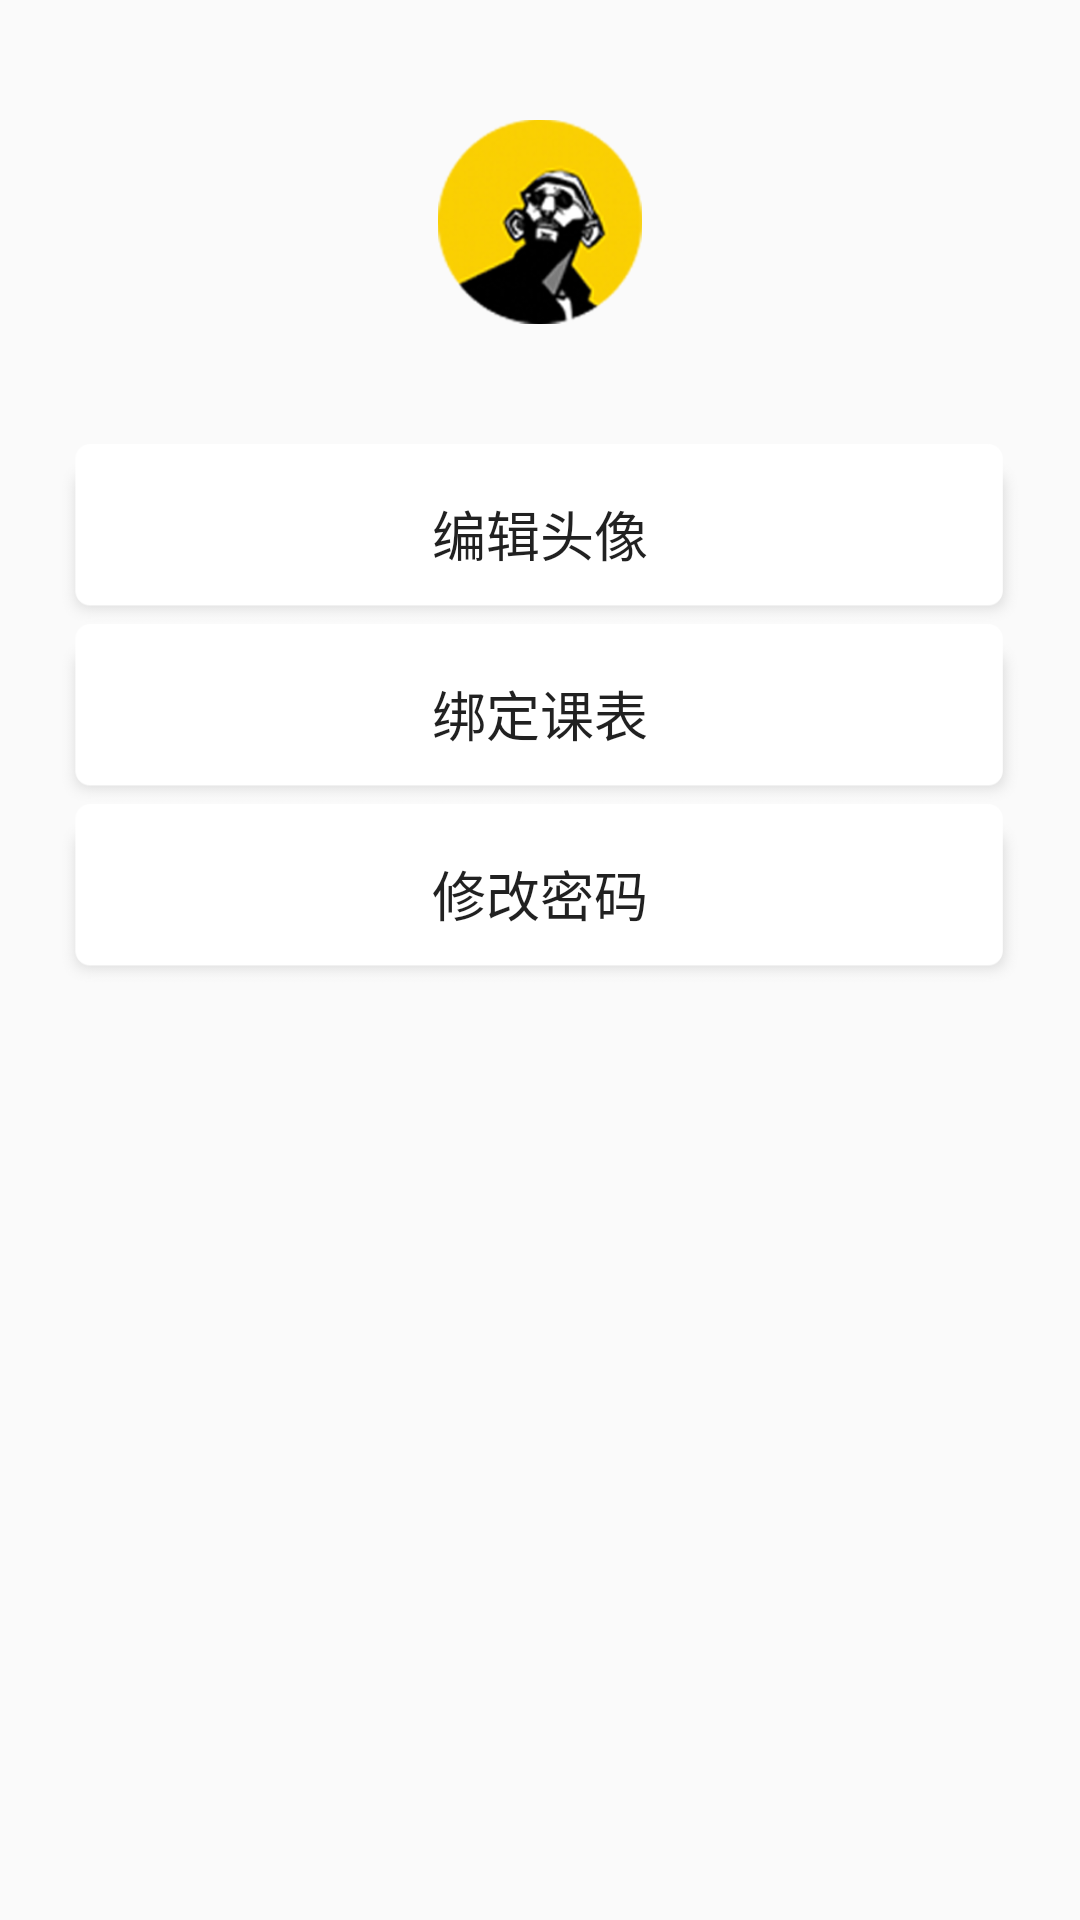

This screen was rendered from an Android layout file. Write that file and the resources it references.
<!-- AndroidManifest.xml: application theme AppTheme.NoActionBar -->
<!-- res/layout/activity_setting_acount.xml -->
<?xml version="1.0" encoding="utf-8"?>
<LinearLayout xmlns:android="http://schemas.android.com/apk/res/android"
    android:layout_width="match_parent"
    android:layout_height="match_parent"
    android:orientation="vertical">


    <ImageView
        android:id="@+id/me_icon_personIcon"
        android:layout_width="68dp"
        android:layout_height="68dp"
        android:layout_gravity="center"
        android:layout_marginBottom="40dp"
        android:layout_marginTop="40dp"
        android:src="@drawable/me_icon_person" />

    <Button
        android:id="@+id/btn_update_icon"
        android:layout_width="match_parent"
        android:layout_height="60dp"
        android:layout_marginLeft="20dp"
        android:layout_marginRight="20dp"
        android:background="@drawable/friend_list_item_bg"
        android:text="编辑头像"
        android:textColor="@color/contents_text"
        android:textSize="18sp" />

    <Button
        android:id="@+id/btn_schedule"
        android:layout_width="match_parent"
        android:layout_height="60dp"
        android:layout_marginLeft="20dp"
        android:layout_marginRight="20dp"
        android:background="@drawable/friend_list_item_bg"
        android:text="绑定课表"
        android:textColor="@color/contents_text"
        android:textSize="18sp" />

    <Button
        android:id="@+id/btn_update_password"
        android:layout_width="match_parent"
        android:layout_height="60dp"
        android:layout_marginLeft="20dp"
        android:layout_marginRight="20dp"
        android:background="@drawable/friend_list_item_bg"
        android:text="修改密码"
        android:textColor="@color/contents_text"
        android:textSize="18sp" />


</LinearLayout>
<!-- resources referenced by this layout -->
<resources>
  <!-- drawable friend_list_item_bg: png bitmap (drawable, 8074 bytes) -->
  <!-- drawable me_icon_person: png bitmap (drawable, 31325 bytes) -->
  <style name="AppTheme.NoActionBar">
          <item name="windowActionBar">false</item>
          <item name="windowNoTitle">true</item>
      </style>
</resources>
